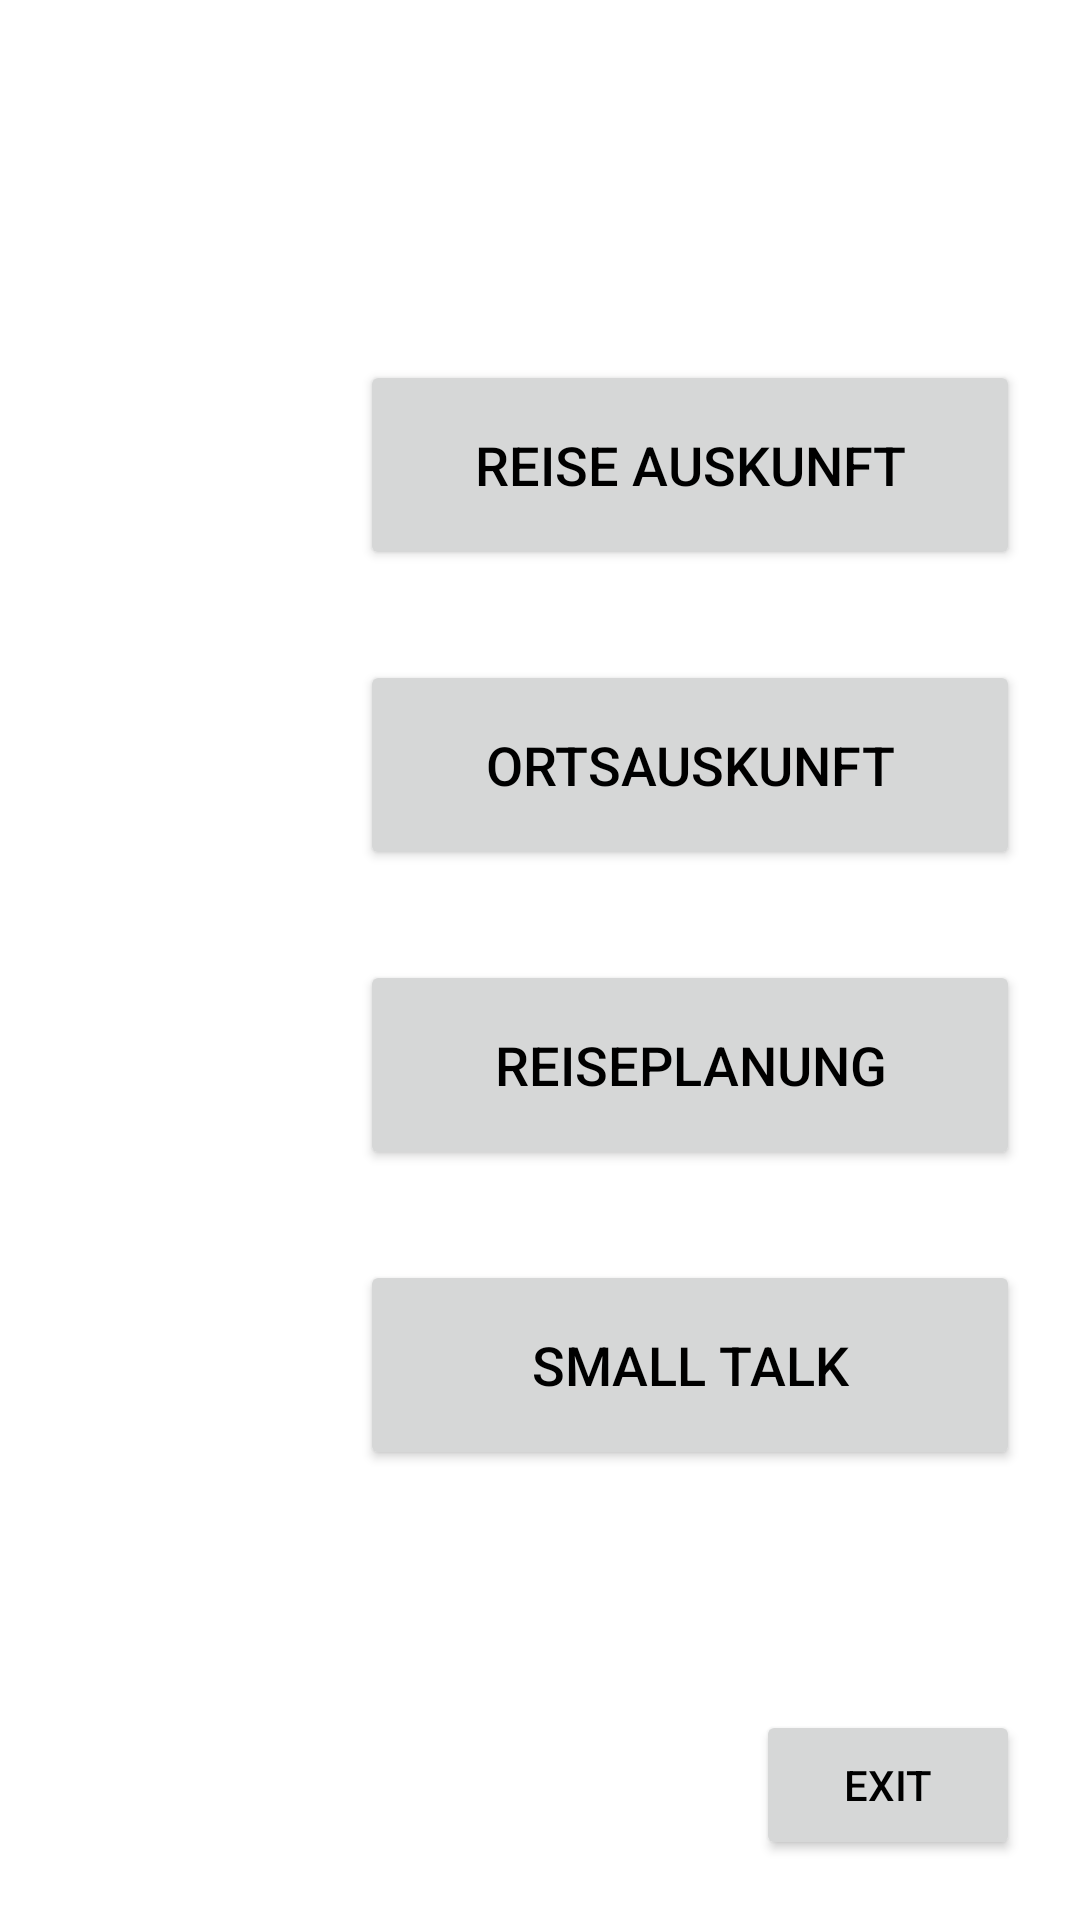

The Android layout XML behind this screen, and the referenced resources:
<!-- AndroidManifest.xml: application theme Theme.EAM_v1 -->
<!-- res/layout/activity_main.xml -->
<?xml version="1.0" encoding="utf-8"?>

<androidx.constraintlayout.widget.ConstraintLayout xmlns:android="http://schemas.android.com/apk/res/android"
    xmlns:app="http://schemas.android.com/apk/res-auto"
    xmlns:tools="http://schemas.android.com/tools"
    android:layout_width="match_parent"
    android:layout_height="match_parent"

    tools:context=".MainActivity">

    <Button
        android:id="@+id/button"
        android:layout_width="220dp"
        android:layout_height="70dp"
        android:layout_marginStart="120dp"
        android:layout_marginTop="120dp"
        android:onClick="startReiseAuskunft"
        android:text="@string/button_ReiseAuskunft"
        android:textColor="@color/black"
        android:textSize="18sp"
        app:layout_constraintStart_toStartOf="parent"
        app:layout_constraintTop_toTopOf="parent" />

    <Button
        android:id="@+id/button2"
        android:layout_width="220dp"
        android:layout_height="70dp"
        android:layout_marginTop="30dp"
        android:onClick="startOrtsAuskunft"
        android:text="@string/button_OrtsAuskunft"
        android:textColor="@color/black"
        android:textSize="18sp"
        app:layout_constraintStart_toStartOf="@+id/button"
        app:layout_constraintTop_toBottomOf="@+id/button" />

    <Button
        android:id="@+id/button3"
        android:layout_width="220dp"
        android:layout_height="70dp"
        android:layout_marginTop="30dp"
        android:onClick="startSmallTalk"
        android:text="@string/button_SmallTalk"
        android:textColor="@color/black"
        android:textSize="18sp"
        app:layout_constraintStart_toStartOf="@+id/button"
        app:layout_constraintTop_toBottomOf="@+id/button4" />

    <Button
        android:id="@+id/button4"
        android:layout_width="220dp"
        android:layout_height="70dp"
        android:layout_marginTop="30dp"
        android:onClick="startReisePlanung"
        android:text="@string/button_Reiseplanung"
        android:textColor="@color/black"
        android:textSize="18sp"
        app:layout_constraintStart_toStartOf="@+id/button"
        app:layout_constraintTop_toBottomOf="@+id/button2" />

    <ImageView
        android:id="@+id/imageView2"
        android:layout_width="495dp"
        android:layout_height="360dp"
        app:layout_constraintBottom_toBottomOf="parent"
        app:layout_constraintEnd_toEndOf="parent"
        app:layout_constraintStart_toEndOf="@+id/button"
        app:layout_constraintTop_toTopOf="parent"
        app:srcCompat="@drawable/db_logo" />

    <Button
        android:id="@+id/exit"
        android:layout_width="wrap_content"
        android:layout_height="50dp"
        android:layout_marginEnd="20dp"
        android:layout_marginBottom="20dp"
        android:onClick="startExit"
        android:text="@string/button_exit"
        android:textColor="@color/black"
        app:layout_constraintBottom_toBottomOf="parent"
        app:layout_constraintEnd_toEndOf="parent" />

</androidx.constraintlayout.widget.ConstraintLayout>
<!-- resources referenced by this layout -->
<resources>
  <color name="black">#FF000000</color>
  <string name="button_OrtsAuskunft">Ortsauskunft</string>
  <string name="button_ReiseAuskunft">Reise Auskunft</string>
  <string name="button_Reiseplanung">Reiseplanung</string>
  <string name="button_SmallTalk">Small Talk</string>
  <string name="button_exit">Exit</string>
  <style name="Theme.EAM_v1" parent="Theme.MaterialComponents.DayNight.DarkActionBar">
          
          <item name="colorPrimary">@color/purple_500</item>
          <item name="colorPrimaryVariant">@color/purple_700</item>
          <item name="colorOnPrimary">@color/white</item>
          
          <item name="colorSecondary">@color/teal_200</item>
          <item name="colorSecondaryVariant">@color/teal_700</item>
          <item name="colorOnSecondary">@color/black</item>
          
          <item name="android:statusBarColor" tools:targetApi="l">?attr/colorPrimaryVariant</item>
          
      </style>
  <color name="purple_500">#FF6200EE</color>
  <color name="purple_700">#FF3700B3</color>
  <color name="white">#FFFFFFFF</color>
  <color name="teal_200">#FF03DAC5</color>
  <color name="teal_700">#FF018786</color>
</resources>
